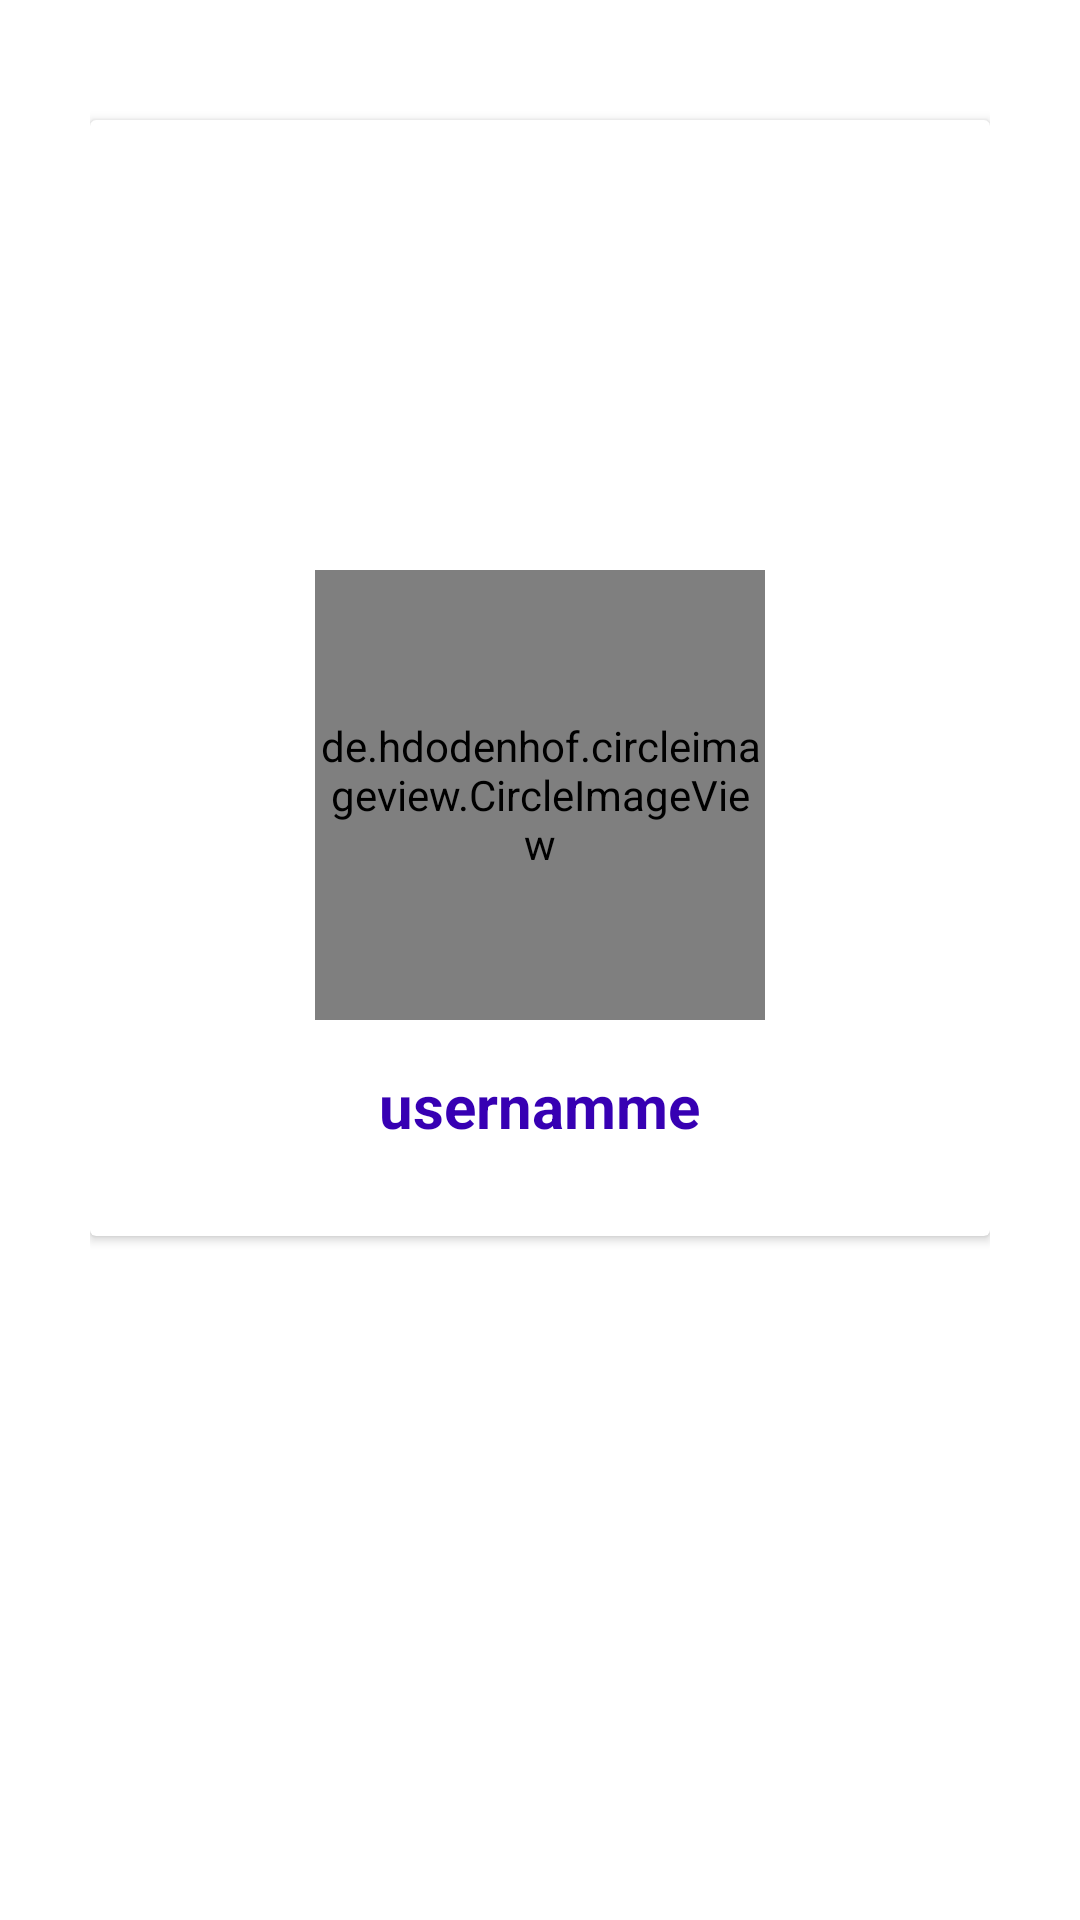

Here is an Android app screen rendered from its layout file. Give the layout XML and the strings, colors and styles it references.
<!-- AndroidManifest.xml: application theme Theme.PocketSchool -->
<!-- res/layout/fragment_settings.xml -->
<?xml version="1.0" encoding="utf-8"?>
<RelativeLayout xmlns:android="http://schemas.android.com/apk/res/android"
    xmlns:tools="http://schemas.android.com/tools"
    android:layout_width="match_parent"
    android:layout_height="match_parent"
    android:padding="30dp"
    tools:context=".Fragments.SettingsFragment">



    <androidx.cardview.widget.CardView
        android:id="@+id/cv"
        android:layout_width="match_parent"
        android:layout_height="wrap_content"
        android:layout_marginTop="10dp">

        <RelativeLayout
            android:layout_width="wrap_content"
            android:layout_height="match_parent"
            android:padding="10dp">
            <ImageView
                android:id="@+id/cover_image_settings"
                android:layout_width="match_parent"
                android:layout_height="200dp"
                android:src="@drawable/ic_launcher_background"
                android:scaleType="centerCrop"
                >
            </ImageView>

            <de.hdodenhof.circleimageview.CircleImageView
                android:id="@+id/profile_image_settings"
                android:layout_width="150dp"
                android:layout_height="150dp"
                android:layout_centerHorizontal="true"
                android:layout_marginTop="140dp"
                android:scaleType="centerCrop"
                android:src="@drawable/profile">

            </de.hdodenhof.circleimageview.CircleImageView>

            <TextView
                android:id="@+id/username_settings"
                android:layout_width="wrap_content"
                android:layout_height="wrap_content"
                android:text="usernamme"
                android:layout_below="@id/profile_image_settings"
                android:layout_centerHorizontal="true"
                android:layout_marginTop="15dp"
                android:textColor="@color/design_default_color_primary_dark"
                android:textStyle="bold"
                android:textSize="20sp"
                android:layout_marginBottom="20dp"

                >

            </TextView>
        </RelativeLayout>

    </androidx.cardview.widget.CardView>



</RelativeLayout>
<!-- resources referenced by this layout -->
<resources>
  <style name="Theme.PocketSchool" parent="Theme.MaterialComponents.DayNight.DarkActionBar">
          
          <item name="colorPrimary">@color/purple_500</item>
          <item name="colorPrimaryVariant">@color/purple_700</item>
          <item name="colorOnPrimary">@color/white</item>
          
          <item name="colorSecondary">@color/teal_200</item>
          <item name="colorSecondaryVariant">@color/teal_700</item>
          <item name="colorOnSecondary">@color/black</item>
          
          <item name="android:statusBarColor" tools:targetApi="l">?attr/colorPrimaryVariant</item>
          
      </style>
  <!-- not gathered from this repository: default colours our renderer supplied (Android Studio template values) -->
  <color name="purple_500">#FF6200EE</color>
  <color name="purple_700">#FF3700B3</color>
  <color name="teal_200">#FF03DAC5</color>
  <color name="teal_700">#FF018786</color>
  <color name="black">#FF000000</color>
  <color name="white">#FFFFFFFF</color>
</resources>
